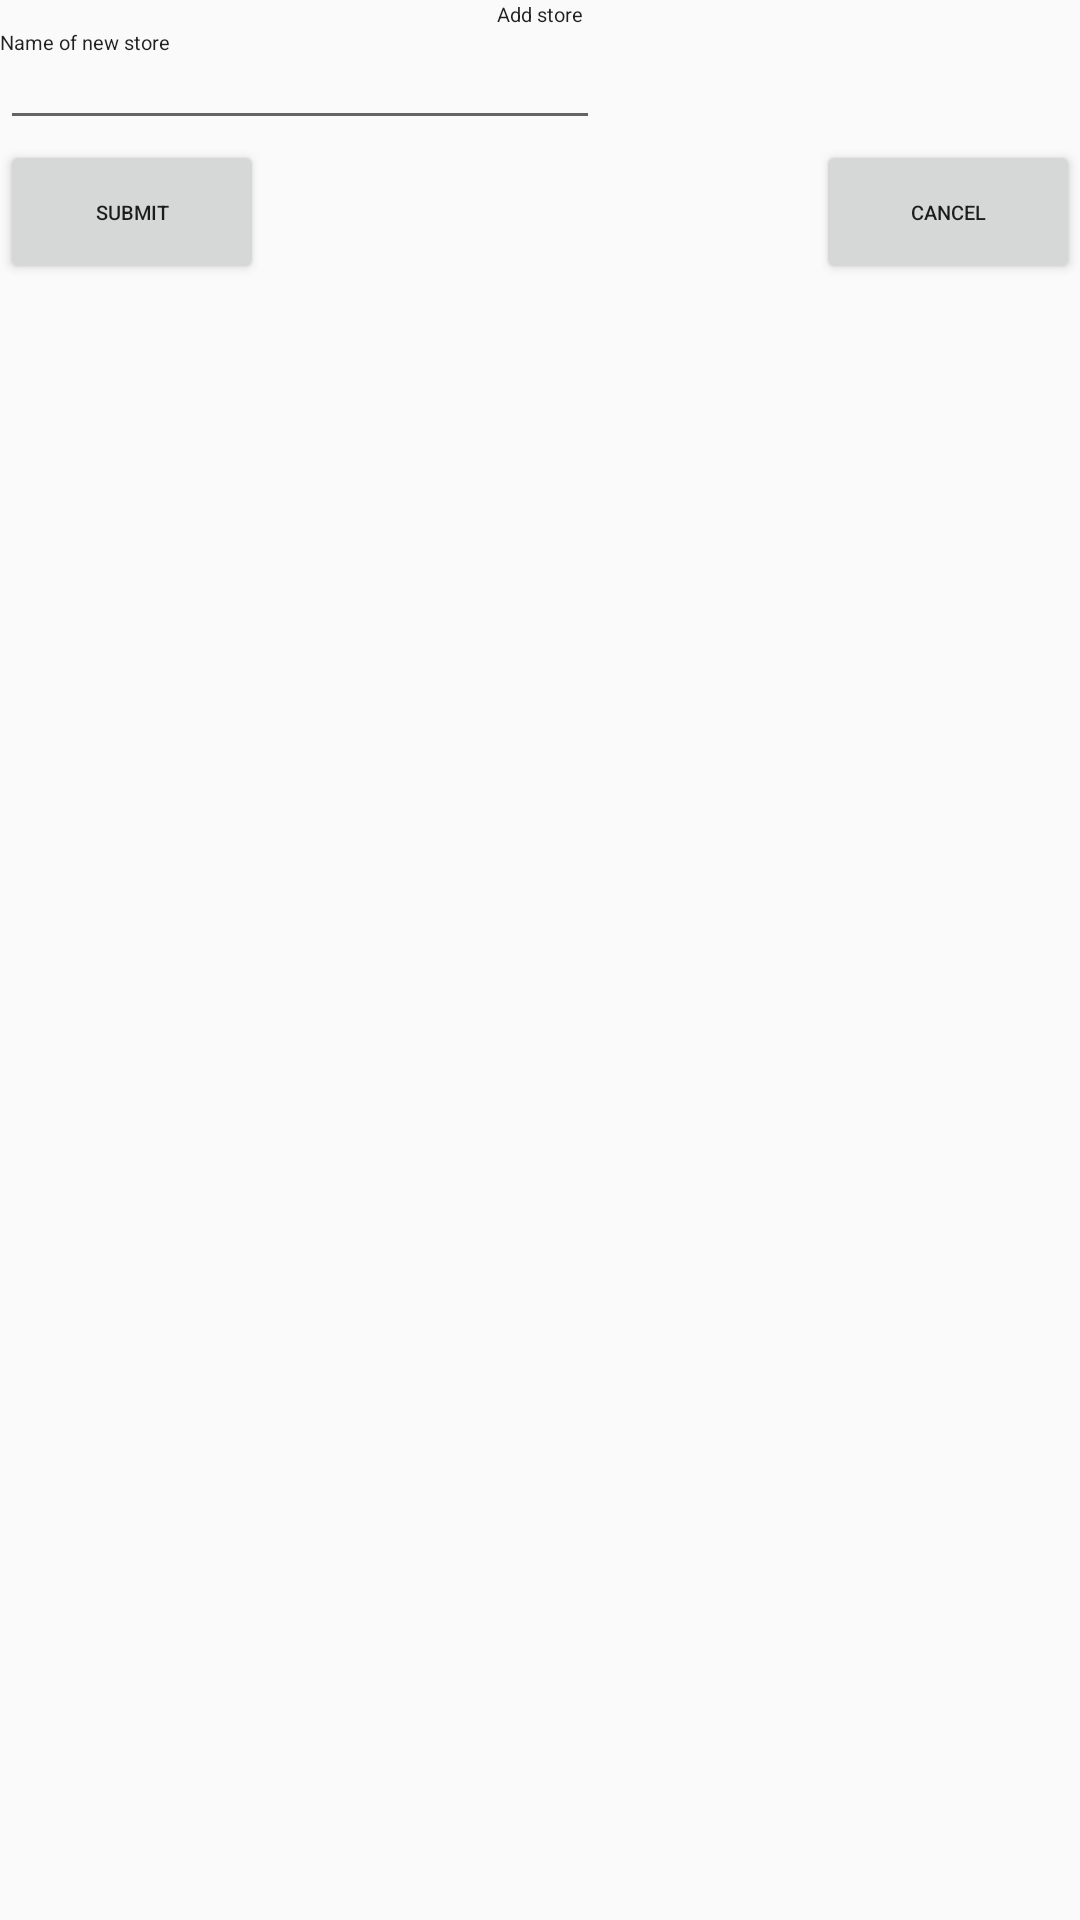

Write the Android layout XML for this screen, with the resource values it uses.
<!-- AndroidManifest.xml: application theme AppTheme -->
<!-- res/layout/activity_laden_hinzufuegen.xml -->
<?xml version="1.0" encoding="utf-8"?>
<android.support.constraint.ConstraintLayout
        xmlns:android="http://schemas.android.com/apk/res/android"
        xmlns:tools="http://schemas.android.com/tools"
        xmlns:app="http://schemas.android.com/apk/res-auto"
        style="@style/DialogStyle"
        tools:context=".LadenHinzufuegen">

    

    <TextView
            android:id="@+id/laden_hinzufügen_lbl_titel"
            android:layout_width="wrap_content"
            android:layout_height="wrap_content"
            app:layout_constraintStart_toStartOf="parent"
            app:layout_constraintEnd_toEndOf="parent"
            app:layout_constraintTop_toTopOf="parent"
            android:text="@string/laden_hinzufuegen"/>

    <TextView
            android:id="@+id/laden_hinzufügen_lbl_name"
            android:layout_width="wrap_content"
            android:layout_height="wrap_content"
            app:layout_constraintTop_toBottomOf="@id/laden_hinzufügen_lbl_titel"
            app:layout_constraintStart_toStartOf="parent"
            android:text="@string/name_des_neuen_ladens"/>
    <EditText
            android:id="@+id/laden_hinzufügen_txt_name"
            android:layout_width="200dp"
            android:layout_height="wrap_content"
            app:layout_constraintStart_toStartOf="parent"
            app:layout_constraintTop_toBottomOf="@id/laden_hinzufügen_lbl_name"/>
    <Button
            android:id="@+id/laden_hinzufügen_btn_laden_eingeben"
            android:layout_width="wrap_content"
            android:layout_height="wrap_content"
            app:layout_constraintStart_toStartOf="parent"
            app:layout_constraintTop_toBottomOf="@id/laden_hinzufügen_txt_name"
            android:text="@string/btn_eingeben"
            android:onClick="btnLadenEingebenClick"/>
    <Button
            android:id="@+id/laden_hinzufügen_btn_laden_hinzufügen_abbrechen"
            android:layout_width="wrap_content"
            android:layout_height="wrap_content"
            app:layout_constraintEnd_toEndOf="parent"
            app:layout_constraintTop_toBottomOf="@id/laden_hinzufügen_txt_name"
            android:text="@string/btn_abbrechen"
            android:onClick="btnLadenHinzufuegenAbbrechenClick"/>



</android.support.constraint.ConstraintLayout>
<!-- resources referenced by this layout -->
<resources>
  <string name="btn_abbrechen">Cancel</string>
  <string name="btn_eingeben">Submit</string>
  <string name="laden_hinzufuegen">Add store</string>
  <string name="name_des_neuen_ladens">Name of new store</string>
  <style name="DialogStyle" parent="@style/Base.V21.Theme.AppCompat.Light.Dialog">
          
          
          <item name="android:layout_width">400dp</item>
          <item name="android:layout_height">350dp</item>
          <item name="android:textSize">@dimen/text_größe</item>
      </style>
  <style name="AppTheme" parent="Theme.AppCompat.Light.DarkActionBar">
          
          <item name="colorPrimary">@color/colorPrimary</item>
          <item name="colorPrimaryDark">@color/colorPrimaryDark</item>
          <item name="colorAccent">@color/colorAccent</item>
          <item name="android:textSize">@dimen/text_größe</item>
  
          <item name="android:textViewStyle">@style/TvStyle</item>
  
      </style>
  <style name="TvStyle" parent="Theme.AppCompat.Light.DarkActionBar">
          <item name="android:layout_marginLeft">@dimen/rand_freiraum</item>
          <item name="android:layout_marginRight">@dimen/rand_freiraum</item>
      </style>
  <dimen name="rand_freiraum">5dp</dimen>
  <!-- not gathered from this repository: default colours our renderer supplied (Android Studio template values) -->
  <color name="colorPrimary">#FF6200EE</color>
  <color name="colorPrimaryDark">#FF3700B3</color>
  <color name="colorAccent">#FF03DAC5</color>
</resources>
